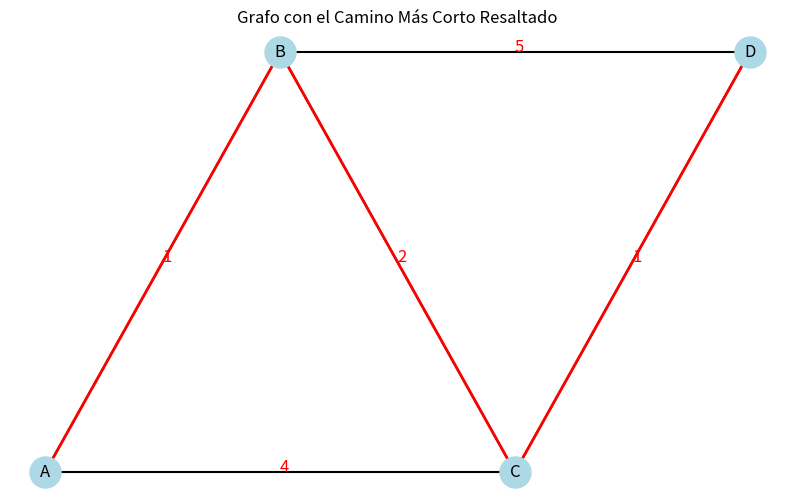

The script that saved this image:
import heapq
import matplotlib.pyplot as plt

# Implementación del Algoritmo de Dijkstra


def dijkstra(graph, start):
    pq = [(0, start)]
    distances = {vertex: float('infinity') for vertex in graph}
    distances[start] = 0
    previous_nodes = {vertex: None for vertex in graph}

    while pq:
        current_distance, current_vertex = heapq.heappop(pq)

        if current_distance > distances[current_vertex]:
            continue

        for neighbor, weight in graph[current_vertex].items():
            distance = current_distance + weight

            if distance < distances[neighbor]:
                distances[neighbor] = distance
                previous_nodes[neighbor] = current_vertex
                heapq.heappush(pq, (distance, neighbor))

    return distances, previous_nodes


def shortest_path(previous_nodes, start, target):
    path = []
    current = target
    while current != start:
        path.append(current)
        current = previous_nodes[current]
    path.append(start)
    path.reverse()
    return path


# Crear el grafo como un diccionario para el algoritmo de Dijkstra
graph = {
    'A': {'B': 1, 'C': 4},
    'B': {'C': 2, 'D': 5},
    'C': {'D': 1},
    'D': {}
}

start_node = 'A'
end_node = 'D'
distances, previous_nodes = dijkstra(graph, start_node)
shortest_path_nodes = shortest_path(previous_nodes, start_node, end_node)

print("Distancias: ", distances)
print("Camino más corto: ", shortest_path_nodes)

# Visualización simplificada del grafo y el camino más corto


def draw_graph(graph, path_edges):
    nodes = graph.keys()
    positions = {
        'A': (0, 0),
        'B': (1, 1),
        'C': (2, 0),
        'D': (3, 1)
    }

    plt.figure(figsize=(10, 6))

    # Dibujar nodos
    for node, (x, y) in positions.items():
        plt.scatter(x, y, s=500, c='lightblue', zorder=2)
        plt.text(x, y, node, fontsize=12, ha='center', va='center', zorder=3)

    # Dibujar aristas
    for start, edges in graph.items():
        for end, weight in edges.items():
            start_pos = positions[start]
            end_pos = positions[end]
            plt.plot([start_pos[0], end_pos[0]], [
                     start_pos[1], end_pos[1]], 'k-', zorder=1)
            plt.text((start_pos[0] + end_pos[0]) / 2, (start_pos[1] +
                     end_pos[1]) / 2, str(weight), color='red', fontsize=12)

    # Resaltar el camino más corto
    for start, end in path_edges:
        start_pos = positions[start]
        end_pos = positions[end]
        plt.plot([start_pos[0], end_pos[0]], [start_pos[1],
                 end_pos[1]], 'r-', linewidth=2, zorder=1)

    plt.title("Grafo con el Camino Más Corto Resaltado")
    plt.axis('off')
    plt.show()


path_edges = [(shortest_path_nodes[i], shortest_path_nodes[i + 1])
              for i in range(len(shortest_path_nodes) - 1)]
draw_graph(graph, path_edges)
